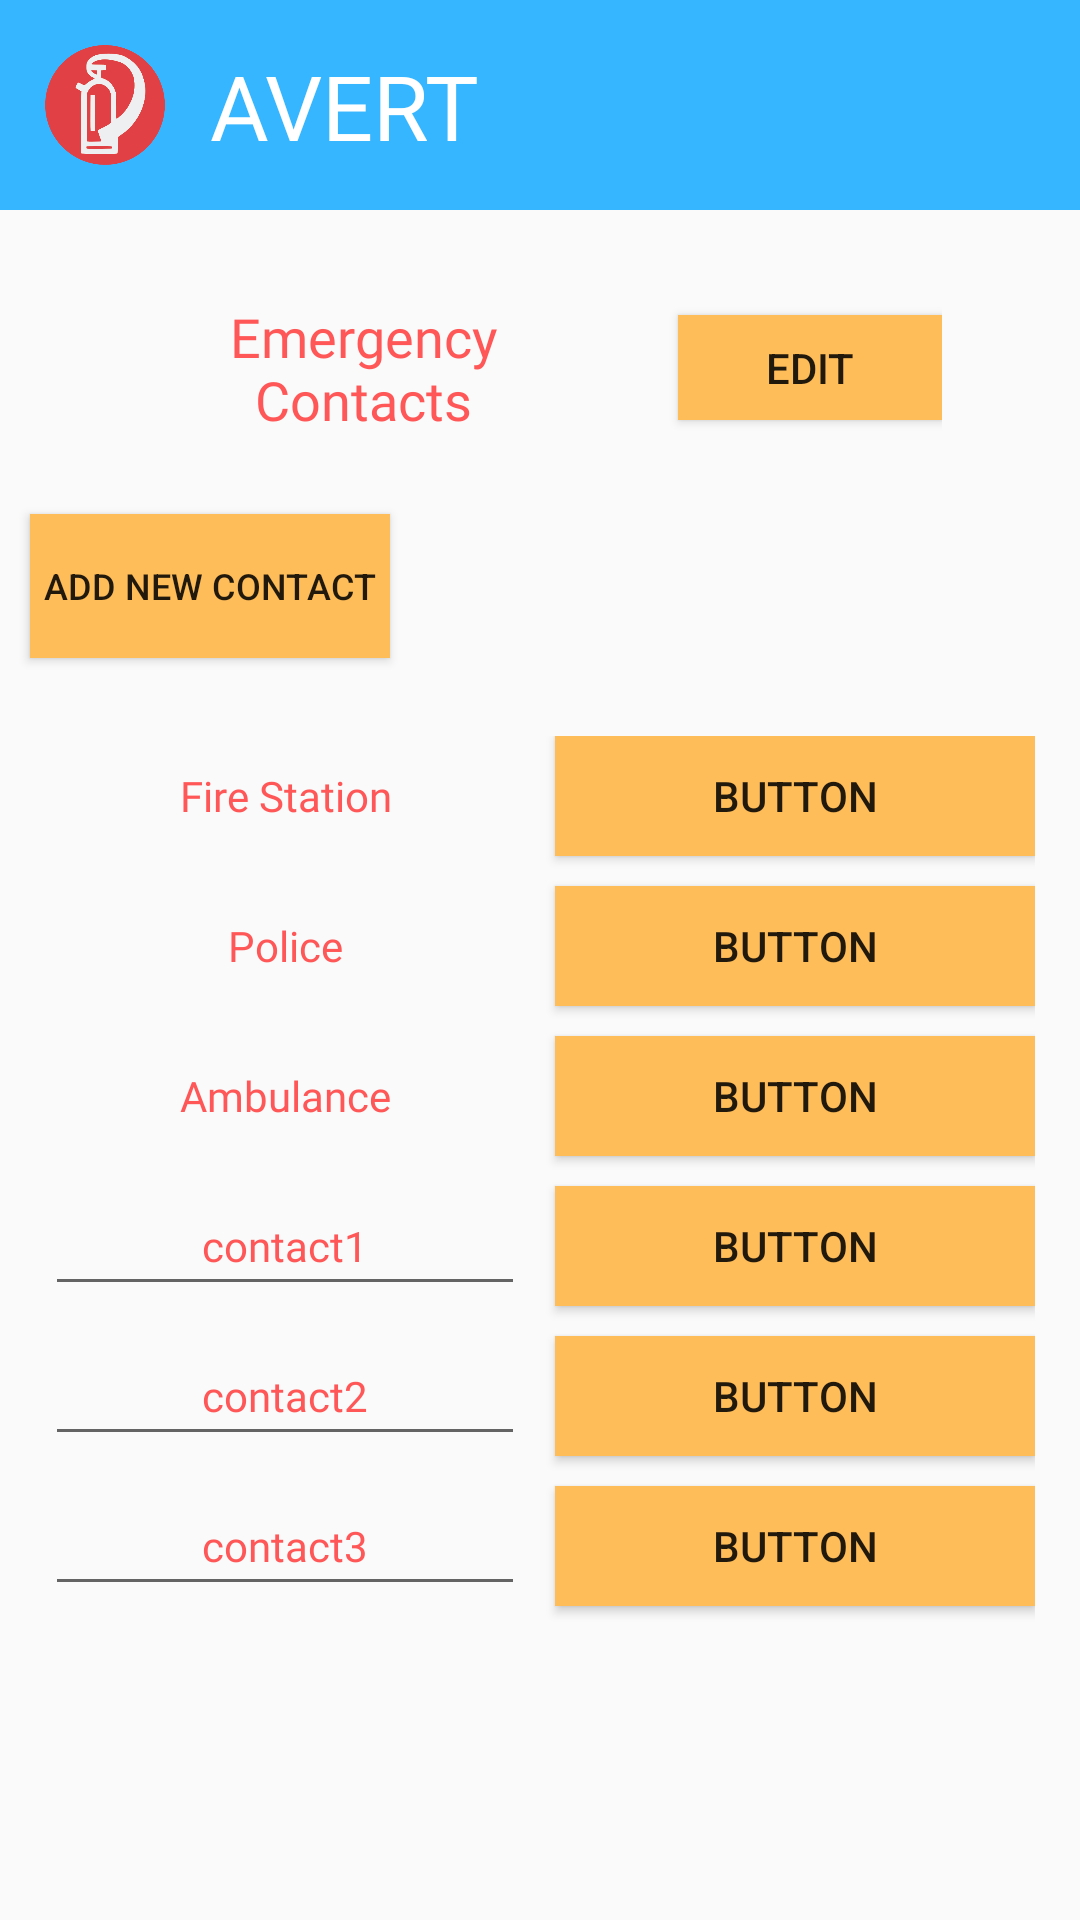

Android layout source for this screen:
<!-- AndroidManifest.xml: application theme AppTheme -->
<!-- res/layout/activity_emergency_contacts.xml -->
<?xml version="1.0" encoding="utf-8"?>
<androidx.constraintlayout.widget.ConstraintLayout xmlns:android="http://schemas.android.com/apk/res/android"
    xmlns:app="http://schemas.android.com/apk/res-auto"
    xmlns:tools="http://schemas.android.com/tools"
    android:layout_width="match_parent"
    android:layout_height="match_parent"
    tools:context=".ContactsActivity">

    <View
        android:id="@+id/myRectangleView"
        android:layout_width="420dp"
        android:layout_height="70dp"
        android:background="@drawable/rectangle"
        app:layout_constraintStart_toStartOf="parent"
        app:layout_constraintTop_toTopOf="parent" />
    <ImageButton
        android:id="@+id/logoC"
        android:layout_width="40dp"
        android:layout_height="40dp"
        android:adjustViewBounds="true"
        android:background="#00FFFFFF"
        android:scaleType="fitCenter"
        app:layout_constraintBottom_toBottomOf="@+id/myRectangleView"
        app:layout_constraintEnd_toStartOf="@+id/textView3"
        app:layout_constraintStart_toStartOf="parent"
        app:layout_constraintTop_toTopOf="@+id/myRectangleView"
        app:srcCompat="@drawable/logo" />
    <TextView
        android:id="@+id/textView3"
        android:layout_width="wrap_content"
        android:layout_height="wrap_content"
        android:layout_marginStart="70dp"
        android:fontFamily="@font/archive"
        android:text="AVERT"
        android:textAllCaps="false"
        android:textColor="@android:color/white"
        android:textSize="30sp"
        app:layout_constraintBottom_toBottomOf="@+id/myRectangleView"
        app:layout_constraintStart_toStartOf="parent"
        app:layout_constraintTop_toTopOf="@id/myRectangleView" />

    <LinearLayout
        android:id="@+id/contactsTitleLayout"
        android:layout_width="wrap_content"
        android:layout_height="wrap_content"
        android:layout_marginTop="30dp"
        android:gravity="center"
        android:orientation="horizontal"
        app:layout_constraintEnd_toEndOf="parent"
        app:layout_constraintStart_toStartOf="parent"
        app:layout_constraintTop_toBottomOf="@+id/myRectangleView">

        <TextView
            android:id="@+id/title"
            android:layout_width="150dp"
            android:layout_height="wrap_content"
            android:layout_marginEnd="30dp"
            android:fontFamily="@font/archive"
            android:gravity="center"
            android:text="Emergency Contacts"
            android:textAllCaps="false"
            android:textColor="#ff5757"
            android:textSize="18sp" />

        <Button
            android:id="@+id/editButton"
            android:layout_width="wrap_content"
            android:layout_height="35dp"
            android:background="@color/yellow"
            android:text="Edit" />

    </LinearLayout>

    <Button
        android:id="@+id/addButton"
        android:layout_width="120dp"
        android:layout_height="wrap_content"
        android:layout_marginStart="10dp"
        android:background="@color/yellow"
        android:text="Add New Contact"
        android:textSize="12sp"
        app:layout_constraintBottom_toTopOf="@+id/contactsLayout"
        app:layout_constraintStart_toStartOf="parent"
        app:layout_constraintTop_toBottomOf="@+id/contactsTitleLayout" />

    <RelativeLayout
        android:id="@+id/contactsLayout"
        android:layout_width="wrap_content"
        android:layout_height="wrap_content"
        android:layout_marginTop="100dp"
        app:layout_constraintEnd_toEndOf="parent"
        app:layout_constraintStart_toStartOf="parent"
        app:layout_constraintTop_toBottomOf="@+id/contactsTitleLayout">

        <TextView
            android:id="@+id/contactText1"
            android:layout_width="160dp"
            android:layout_height="40dp"
            android:layout_marginEnd="10dp"
            android:layout_marginBottom="10dp"
            android:fontFamily="@font/archive"
            android:gravity="center"
            android:text="Fire Station"
            android:textColor="#ff5757" />

        <TextView
            android:id="@+id/contactText2"
            android:layout_width="160dp"
            android:layout_height="40dp"
            android:layout_below="@id/contactText1"
            android:layout_marginEnd="10dp"
            android:layout_marginBottom="10dp"
            android:fontFamily="@font/archive"
            android:gravity="center"
            android:text="Police"
            android:textColor="#ff5757" />

        <TextView
            android:id="@+id/contactText3"
            android:layout_width="160dp"
            android:layout_height="40dp"
            android:layout_below="@id/contactText2"
            android:layout_marginEnd="10dp"
            android:layout_marginBottom="10dp"
            android:fontFamily="@font/archive"
            android:gravity="center"
            android:text="Ambulance"
            android:textColor="#ff5757" />

        <TextView
            android:id="@+id/contactText4"
            android:layout_width="160dp"
            android:layout_height="40dp"
            android:layout_below="@id/contactText3"
            android:layout_marginEnd="10dp"
            android:layout_marginBottom="10dp"
            android:fontFamily="@font/archive"
            android:gravity="center"
            android:text="contact1"
            android:textColor="#ff5757" />

        <TextView
            android:id="@+id/contactText5"
            android:layout_width="160dp"
            android:layout_height="40dp"
            android:layout_below="@id/contactText4"
            android:layout_marginEnd="10dp"
            android:layout_marginBottom="10dp"
            android:fontFamily="@font/archive"
            android:gravity="center"
            android:text="contact2"
            android:textColor="#ff5757" />

        <TextView
            android:id="@+id/contactText6"
            android:layout_width="160dp"
            android:layout_height="40dp"
            android:layout_below="@id/contactText5"
            android:layout_marginEnd="10dp"
            android:layout_marginBottom="10dp"
            android:fontFamily="@font/archive"
            android:gravity="center"
            android:text="contact3"
            android:textColor="#ff5757" />

        <EditText
            android:id="@+id/phone1"
            android:layout_width="160dp"
            android:layout_height="40dp"
            android:layout_marginBottom="10dp"
            android:layout_toEndOf="@id/contactText1"
            android:ems="10"
            android:inputType="phone"
            android:textSize="12sp" />

        <EditText
            android:id="@+id/phone2"
            android:layout_width="160dp"
            android:layout_height="40dp"
            android:layout_below="@id/phone1"
            android:layout_marginBottom="10dp"
            android:layout_toEndOf="@id/contactText2"
            android:ems="10"
            android:inputType="phone"
            android:textSize="12sp" />

        <EditText
            android:id="@+id/phone3"
            android:layout_width="160dp"
            android:layout_height="40dp"
            android:layout_below="@id/phone2"
            android:layout_marginBottom="10dp"
            android:layout_toEndOf="@id/contactText3"
            android:ems="10"
            android:inputType="phone"
            android:textSize="12sp" />

        <EditText
            android:id="@+id/phone4"
            android:layout_width="160dp"
            android:layout_height="40dp"
            android:layout_below="@id/phone3"
            android:layout_marginBottom="10dp"
            android:layout_toEndOf="@id/contactText4"
            android:ems="10"
            android:inputType="phone"
            android:textSize="12sp" />

        <EditText
            android:id="@+id/phone5"
            android:layout_width="160dp"
            android:layout_height="40dp"
            android:layout_below="@id/phone4"
            android:layout_marginBottom="10dp"
            android:layout_toEndOf="@id/contactText5"
            android:ems="10"
            android:inputType="phone"
            android:textSize="12sp" />

        <EditText
            android:id="@+id/phone6"
            android:layout_width="160dp"
            android:layout_height="40dp"
            android:layout_below="@id/phone5"
            android:layout_marginBottom="10dp"
            android:layout_toEndOf="@id/contactText6"
            android:ems="10"
            android:inputType="phone"
            android:textSize="12sp" />

        <EditText
            android:id="@+id/phoneT4"
            android:layout_width="160dp"
            android:layout_height="40dp"
            android:layout_below="@id/contactText3"
            android:layout_marginBottom="10dp"
            android:ems="10"
            android:gravity="center"
            android:textSize="12sp" />

        <EditText
            android:id="@+id/phoneT5"
            android:layout_width="160dp"
            android:layout_height="40dp"
            android:layout_below="@id/phoneT4"
            android:layout_marginBottom="10dp"
            android:ems="10"
            android:gravity="center"
            android:textSize="12sp" />

        <EditText
            android:id="@+id/phoneT6"
            android:layout_width="160dp"
            android:layout_height="40dp"
            android:layout_below="@id/phoneT5"
            android:layout_marginBottom="10dp"
            android:ems="10"
            android:gravity="center"
            android:textSize="12sp" />

        <Button
            android:id="@+id/phoneB1"
            android:layout_width="160dp"
            android:layout_height="40dp"
            android:layout_marginBottom="10dp"
            android:layout_toEndOf="@id/contactText1"
            android:background="@color/yellow"
            android:text="Button" />

        <Button
            android:id="@+id/phoneB2"
            android:layout_width="160dp"
            android:layout_height="40dp"
            android:layout_below="@id/phoneB1"
            android:layout_marginBottom="10dp"
            android:layout_toEndOf="@id/contactText2"
            android:background="@color/yellow"
            android:text="Button" />

        <Button
            android:id="@+id/phoneB3"
            android:layout_width="160dp"
            android:layout_height="40dp"
            android:layout_below="@id/phoneB2"
            android:layout_marginBottom="10dp"
            android:layout_toEndOf="@+id/contactText3"
            android:background="@color/yellow"
            android:text="Button" />

        <Button
            android:id="@+id/phoneB4"
            android:layout_width="160dp"
            android:layout_height="40dp"
            android:layout_below="@+id/phoneB3"
            android:layout_marginBottom="10dp"
            android:layout_toEndOf="@+id/contactText4"
            android:background="@color/yellow"
            android:text="Button" />

        <Button
            android:id="@+id/phoneB5"
            android:layout_width="160dp"
            android:layout_height="40dp"
            android:layout_below="@+id/phoneB4"
            android:layout_marginBottom="10dp"
            android:layout_toEndOf="@+id/contactText5"
            android:background="@color/yellow"
            android:text="Button" />

        <Button
            android:id="@+id/phoneB6"
            android:layout_width="160dp"
            android:layout_height="40dp"
            android:layout_below="@+id/phoneB5"
            android:layout_marginBottom="10dp"
            android:layout_toEndOf="@+id/contactText6"
            android:background="@color/yellow"
            android:text="Button" />

    </RelativeLayout>

</androidx.constraintlayout.widget.ConstraintLayout>
<!-- resources referenced by this layout -->
<resources>
  <color name="yellow">#ffbd59</color>
  <!-- drawable logo: png bitmap (drawable, 23331 bytes) -->
  <!-- drawable rectangle (drawable) -->
  <?xml version="1.0" encoding="utf-8"?>
  <shape
      xmlns:android="http://schemas.android.com/apk/res/android"
      android:shape="rectangle" >
  
      <size
          android:width="10dp"
          android:height="1dp" />
  
      <solid
          android:color="@color/lightBlue" />
  
  </shape>
  <style name="AppTheme" parent="Theme.AppCompat.Light.NoActionBar">
          
          <item name="colorPrimary">@color/colorPrimary</item>
          <item name="colorPrimaryDark">@color/colorPrimaryDark</item>
          <item name="colorAccent">@color/colorAccent</item>
      </style>
  <color name="lightBlue">#36b6ff</color>
  <color name="colorPrimary">#6200EE</color>
  <color name="colorPrimaryDark">#3700B3</color>
  <color name="colorAccent">#03DAC5</color>
</resources>
